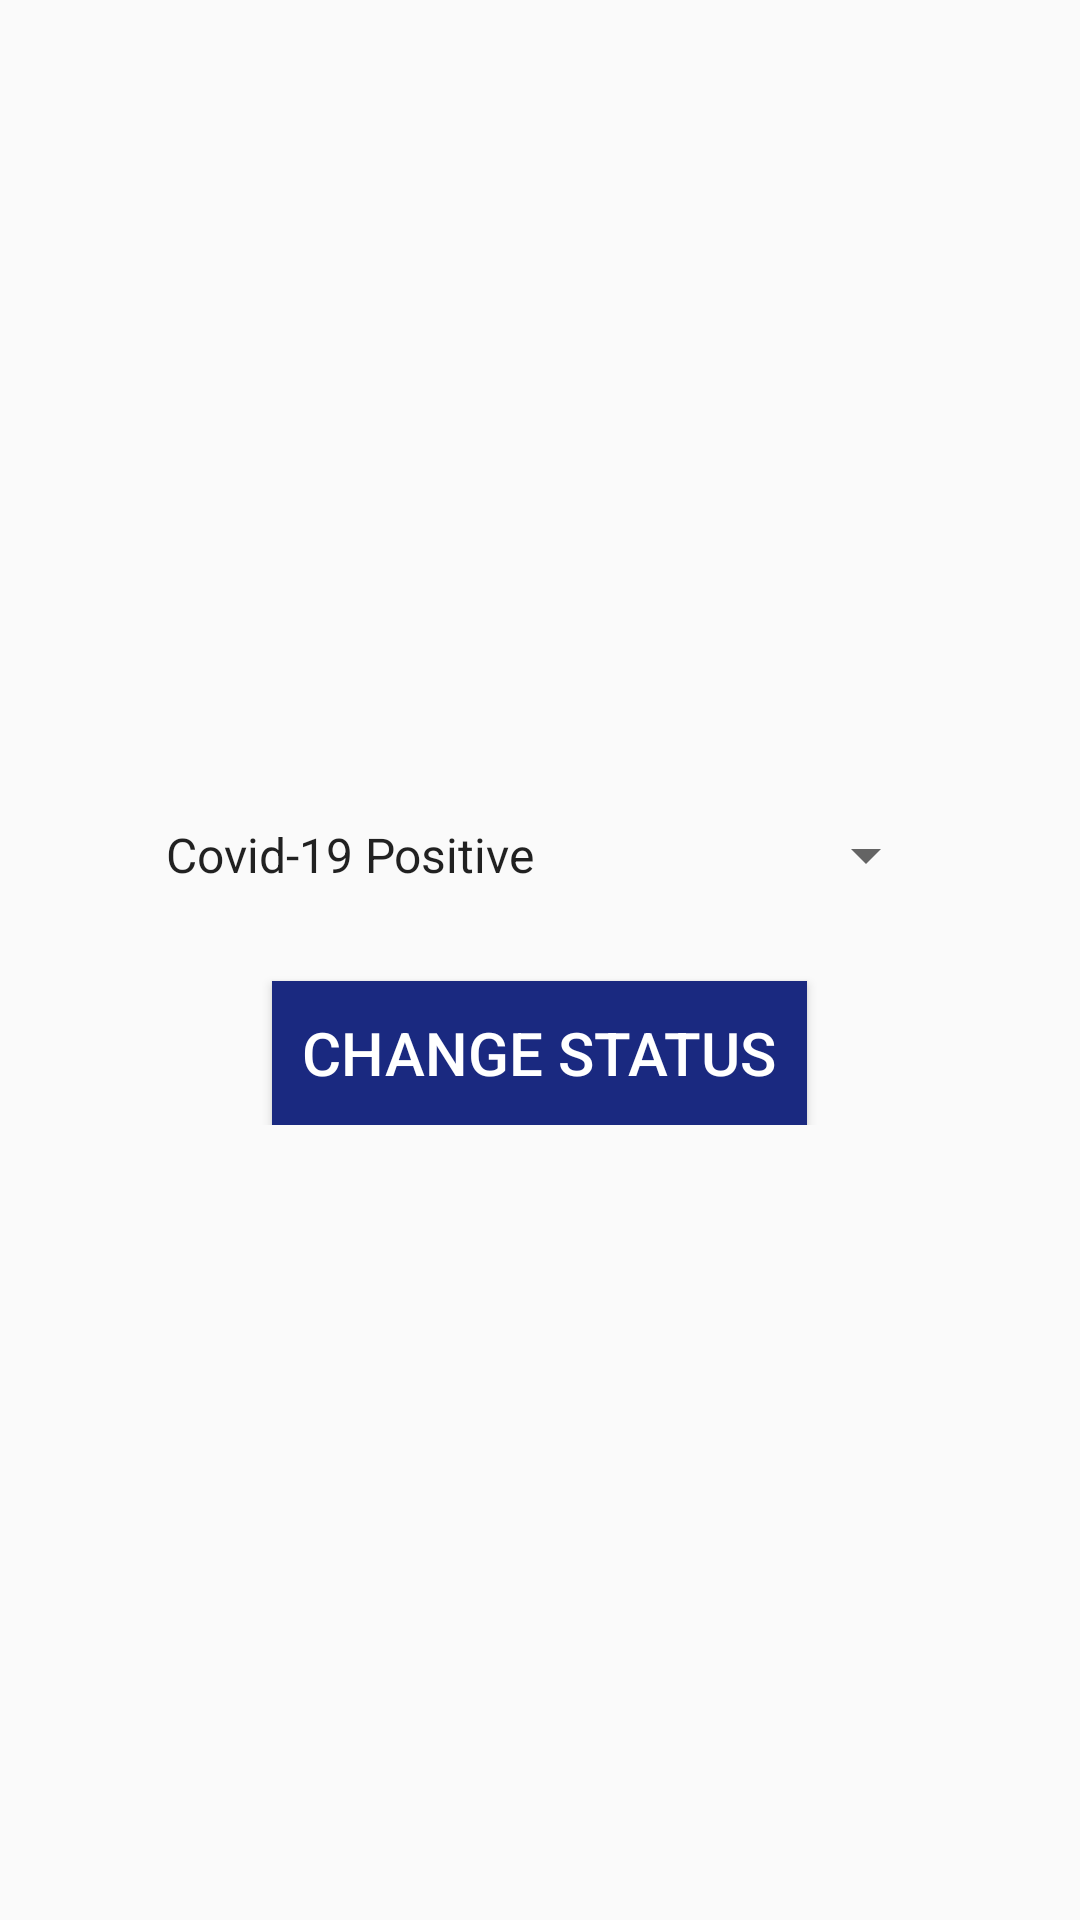

Produce the Android XML layout that renders to this screen, including the resource entries it uses.
<!-- AndroidManifest.xml: application theme AppTheme -->
<!-- res/layout/activity_change_status.xml -->
<?xml version="1.0" encoding="utf-8"?>
<androidx.constraintlayout.widget.ConstraintLayout xmlns:android="http://schemas.android.com/apk/res/android"
    xmlns:app="http://schemas.android.com/apk/res-auto"
    xmlns:tools="http://schemas.android.com/tools"
    android:layout_width="match_parent"
    android:layout_height="match_parent"
    tools:context=".ChangeStatus">


    <RelativeLayout
        android:layout_width="match_parent"
        android:layout_height="match_parent"
        android:gravity="center">

        <LinearLayout
            android:layout_width="wrap_content"
            android:layout_height="wrap_content"
            android:layout_gravity="center"
            android:orientation="vertical">

            <Spinner
                android:layout_width="wrap_content"
                android:layout_height="wrap_content"
                android:entries="@array/type_of_person_arrays"
                android:id="@+id/spinchange"
                android:layout_marginTop="8dp"/>

            <Button
                android:layout_width="wrap_content"
                android:layout_height="wrap_content"
                android:layout_gravity="center"
                android:background="@color/colorPrimary"
                android:text="Change Status"
                android:textColor="#FFFFFF"
                android:textSize="20sp"
                android:onClick="Changestatus"
                android:layout_marginTop="30dp"
                android:padding="10dp"/>

        </LinearLayout>
    </RelativeLayout>

</androidx.constraintlayout.widget.ConstraintLayout>
<!-- resources referenced by this layout -->
<resources>
  <string-array name="type_of_person_arrays">
          <item>Covid-19 Positive</item>
          <item>You Have Symptoms</item>
          <item>Travel History Abroad</item>
          <item>Close Contact with a Patient</item>
          <item>None of the Above</item>
      </string-array>
  <color name="colorPrimary">#1a2980</color>
  <style name="AppTheme" parent="Theme.AppCompat.Light.NoActionBar">
          
          <item name="colorPrimary">@color/colorPrimary</item>
          <item name="colorPrimaryDark">@color/colorPrimaryDark</item>
          <item name="colorAccent">@color/colorAccent</item>
      </style>
  <color name="colorPrimaryDark">#00574B</color>
  <color name="colorAccent">#D81B60</color>
</resources>
